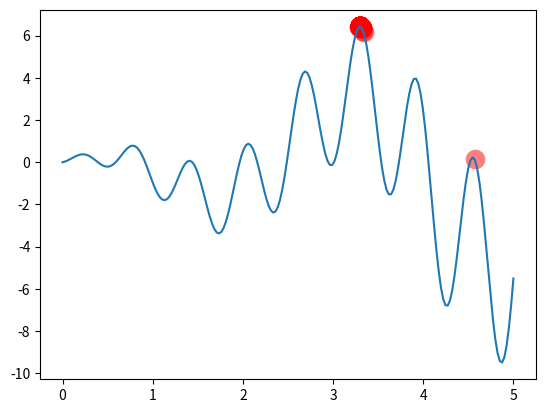

This figure's Python source:
'''
Created on 2019年9月16日

[redacted]
'''
print("this is GA ")


"""
Visualize Genetic Algorithm to find a maximum point in a function.
[redacted]
"""
import numpy as np
import matplotlib.pyplot as plt

DNA_SIZE = 10            # DNA length
POP_SIZE = 100           # population size
CROSS_RATE = 0.8         # mating probability (DNA crossover)
MUTATION_RATE = 0.003    # mutation probability
N_GENERATIONS = 200
X_BOUND = [0, 5]         # x upper and lower bounds


def F(x): return np.sin(10*x)*x + np.cos(2*x)*x     # to find the maximum of this function


# find non-zero fitness for selection
def get_fitness(pred): return pred + 1e-3 - np.min(pred)


# convert binary DNA to decimal and normalize it to a range(0, 5)
def translateDNA(pop): return pop.dot(2 ** np.arange(DNA_SIZE)[::-1]) / float(2**DNA_SIZE-1) * X_BOUND[1]


def select(pop, fitness):    # nature selection wrt pop's fitness
    idx = np.random.choice(np.arange(POP_SIZE), size=POP_SIZE, replace=True,
                           p=fitness/fitness.sum())
    return pop[idx]


def crossover(parent, pop):     # mating process (genes crossover)
    if np.random.rand() < CROSS_RATE:
        i_ = np.random.randint(0, POP_SIZE, size=1)                             # select another individual from pop
        cross_points = np.random.randint(0, 2, size=DNA_SIZE).astype(np.bool)   # choose crossover points
        parent[cross_points] = pop[i_, cross_points]                            # mating and produce one child
    return parent


def mutate(child):
    for point in range(DNA_SIZE):
        if np.random.rand() < MUTATION_RATE:
            child[point] = 1 if child[point] == 0 else 0
    return child


pop = np.random.randint(2, size=(POP_SIZE, DNA_SIZE))   # initialize the pop DNA

plt.ion()       # something about plotting
x = np.linspace(*X_BOUND, 200)
plt.plot(x, F(x))

for _ in range(N_GENERATIONS):
    F_values = F(translateDNA(pop))    # compute function value by extracting DNA

    # something about plotting
    if 'sca' in globals(): sca.remove()
    sca = plt.scatter(translateDNA(pop), F_values, s=200, lw=0, c='red', alpha=0.5); plt.pause(0.05)

    # GA part (evolution)
    fitness = get_fitness(F_values)
    print("Most fitted DNA: ", pop[np.argmax(fitness), :])
    pop = select(pop, fitness)
    pop_copy = pop.copy()
    for parent in pop:
        child = crossover(parent, pop_copy)
        child = mutate(child)
        parent[:] = child       # parent is replaced by its child

plt.ioff(); plt.show()